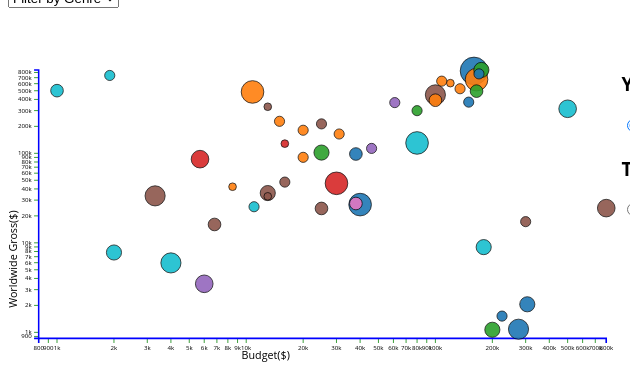
D3 v3 page, settled after 360 driven frames (6 s of simulated time); the page loaded 1 data file(s).




    var margin = { top: 20, bottom: 30, left: 40, right: 20 };
    var width = 800 - margin.left - margin.right;
    var height = 400 - margin.top - margin.bottom;
    var padding = 70;
    var options = ["Action", "Adventure", "Animation", "Comedy", "Crime", "Drama", "Horror", "Romance", "Thriller", "Documentary"];
    var prev = "false";
    var xScale = d3.scale.log().range([0, width]).nice();
    var yScale = d3.scale.log().range([height, 0]).nice();
    var colorScale = d3.scale.category10().domain(options);
    //var colorScale = d3.scale.ordinal().domain(options).range("red","orange","blue","green", "brown", "pink", "purple","pale-green", "lightblue", "gray")
    var ratedOption = "top50";
    var chosenGenre = "All";
    var chosenYear = "All";
    var chosenRate = "Top-50"
    var yearArray;
    var result=[]; var xDomain; var yDomain;
    var initialData;
        var xAxis = d3.svg.axis().scale(xScale).orient("bottom").ticks(5).tickFormat(d3.format("s"));
        var yAxis = d3.svg.axis().scale(yScale).orient("left").ticks(10).tickFormat(d3.format("s"));    
    d3.csv("movie_budgets/movie_budget_all.csv", function(error, data){
        if(error){
            throw error;
        }
        data = data.filter(function(d) {return (d.imdbRating != "N/A" && d.imdbRating != "None");});
        result = sortDataByRating(data);   
        initialData = sortDataByRating(data);  
        var ratedOption = "top50";
        xDomain = d3.extent(initialData[ratedOption], function(d){ return parseInt(d.Budget.substr(1).replace(',', '')); })
        yDomain = d3.extent(initialData[ratedOption], function(d){ return parseInt(d["Worldwide Gross"].substr(1).replace(',', '')); });
                displayDataPoints(initialData[ratedOption]);


    });
    var svg = d3.select("#scatter-plot")
        .attr("width", width+margin.left+margin.right)
        .attr("height", height+margin.top+margin.bottom)
        .append("g")
        .attr("transform", "translate("+margin.left+","+margin.top+")");

    
    function sortDataByRating(values){
        values.sort(function(a, b){
            return parseFloat(b.imdbRating) - parseFloat(a.imdbRating);
        });
        var filtered = values.filter(function(d){ 
            return parseInt(d.Budget.substr(1).replace(',', '')) != 0
            && parseInt(d["Worldwide Gross"].substr(1).replace(',', '')) !=0; 
        });
        
        return { top5: filtered.slice(0, 5), top15: filtered.slice(0, 15), top25: filtered.slice(0, 25), top50: filtered.slice(0, 50), top500: filtered.slice(0,values.length-1) };
    }






     function displayDataPoints(data){
     
     	document.getElementById("detail").innerHTML = "Click on the circle for more details";
        d3.selectAll(".axis text").remove();
        d3.selectAll(".axis line").remove();
        d3.selectAll(".point").remove();
        var sizeScale = d3.scale.linear()
                .domain(d3.extent(data, function(d){ return parseFloat(d.imdbRating); }))
                .range([5, 18]);


        xDomain = d3.extent(data, function(d){ return parseInt(d.Budget.substr(1).replace(',', '')); })
        yDomain = d3.extent(data, function(d){ return parseInt(d["Worldwide Gross"].substr(1).replace(',', '')); });

        var incrementX = parseInt(xDomain[0]/5);
        var incrementY = parseInt(yDomain[0]/5);

        xScale.domain([xDomain[0]-incrementX, xDomain[1]]);
        yScale.domain([yDomain[0]-incrementY, yDomain[1]]);

            
            svg.append("g")
               .attr("class", "axis")
               .attr("transform", "translate(0,"+height+")")
               .call(xAxis)
               .append("text")
               .attr("class", "label")
               .attr("x", width/2.5)
               .attr("y", (padding/2.65))
               .style("text-anchor", "middle")
               .style("font-size", "14px")
               .text("Budget($)");

            svg.append("g")
               .attr("class", "axis")
               .call(yAxis)
               .append("text")
               .attr("class", "label")
               .attr("transform", "rotate(-90)")
               .attr("x", -width/3)
               .attr("y", -padding/2.5)
               .style("text-anchor", "middle")
               .style("font-size", "14px")               
               .text("Worldwide Gross($)");


           
            var dataPoints = svg.selectAll(".point")
            .data(data)
            .enter()
            .append("circle")
            .attr("class", "point")
            .attr("r", function(d){  return sizeScale(parseFloat(d.imdbRating)); })
            .attr("cx", xScale(xDomain[0] - incrementX))
            .attr("cy", yScale(yDomain[0] - incrementY))
                        .style("stroke", "black")
            .style("opacity", 0.9)
            .style("fill", function(d) { 

            if(chosenGenre == "All") {
                return colorScale(((d.Genre).split(","))[0]);
            }
            else {
                return colorScale(chosenGenre);
            }
  } )
            .style("stroke", "black")
            .style("opacity", 0.9)
            .on("click", function(d) {  
			if(prev != false)
			{
				d3.select(prev).style("stroke", "black").style("stroke-width", "1px");
			}
						prev = this;
            			d3.select(this).style("stroke", "yellow").style("stroke-width", "5px");

            	document.getElementById("detail").innerHTML = "<strong>Movie Title:</strong> <span style='color:blue'>" + d.Title +"</span> <br>" + "<strong>Genre:</strong> <span style='color:blue'>" + d.Genre + "</span> <br>"
                + "<strong>Release Date:</strong> <span style='color:blue'>" + d["Release Date"] + "</span> <br>"
            	+ "<strong>Budget:</strong> <span style='color:blue'>" + d.Budget + "</span> <br>"
            	+ "<strong>Worldwide Gross:</strong> <span style='color:blue'>" + d["Worldwide Gross"] + "</span> <br>"
            	+ "<strong>IMDb Rating:</strong> <span style='color:blue'>" + d.imdbRating + "</span> <br>"
            	+ "<strong>Awards:</strong> <span style='color:blue'>" + d.Awards + "</span> <br>"
            	; });

             dataPoints.transition()
        .duration(1000)
        .attr("cx", function(d){ return xScale(parseInt(d.Budget.substr(1).replace(',', ''))); })
        .attr("cy", function(d){ return yScale(parseInt(d["Worldwide Gross"].substr(1).replace(',', ''))); });


    }

  

    function filterDataByGenre(genre, data){
        return data.filter(function(d){
            var temp = (d.Genre).split(",");
            for(var i = 0; i < temp.length; i++) {
                temp[i]= (temp[i]).trim();
            }
            return temp.includes(genre);
        });
    }

    function handleGenreFilterSelection(genre){
        chosenGenre = genre;
        document.getElementById('span2').innerHTML="<font color='red'>"+chosenGenre +"</font>" +  " genre";

        if(chosenYear != "All") {
            if(chosenGenre == "All") {
            svg.selectAll(".point").data([]).exit().remove();

                 displayDataPoints(initialData[ratedOption]);  
            return;
            }
            var filteredData = filterDataByGenre(genre, yearArray);
            var sData = sortDataByRating(filteredData);
            svg.selectAll(".point").data([]).exit().remove();

        displayDataPoints(sData[ratedOption])
            return;
        }
        var inputData = initialData["top500"];
    
        if(genre == "All") {
                    svg.selectAll(".point").data([]).exit().remove();

            displayDataPoints(initialData[ratedOption]);  
            return;
        }

        var filteredData = filterDataByGenre(genre, inputData);
        var sortedData = sortDataByRating(filteredData);
            svg.selectAll(".point").data([]).exit().remove();

        displayDataPoints(sortedData[ratedOption]);      
    }


    function handleYearSelection(value){
        console.log(value);
        chosenYear = value;
                document.getElementById('span3').innerHTML="<font color='red'>"+chosenYear +"</font>"+ " Year";

        var path = "movie_budgets/movie_budget_" + value + ".csv";
        d3.csv(path, function(error, data){
            if(error){
                throw error;
            }
            data = data.filter(function(d) {return (d.imdbRating != "N/A" && d.imdbRating != "None");});

           var yearData = sortDataByRating(data);
           yearArray = data;
            var yData = yearData[ratedOption];
            svg.selectAll(".point").data([]).exit().remove();

            if(chosenGenre=="All"){

                displayDataPoints(yData);
                return; 

            }
            yData = yearData["top500"];
            yearArray = yData;
            yData = filterDataByGenre(chosenGenre, yData);
            yData = sortDataByRating(yData);
            yData = yData[ratedOption];
            displayDataPoints(yData); 
        });
    }

    function handleRating(id, value) {
        ratedOption = id;
        chosenRate = value;
        document.getElementById('span1').innerHTML="<font color='red'>" + chosenRate + "</font>";
        handleGenreFilterSelection(chosenGenre);

    }

document.getElementById('span3').innerHTML="<font color='red'>"+"all" + "</font>" + " years";
document.getElementById('span2').innerHTML="<font color='red'>"+"all" + "</font>" + " genres";
document.getElementById('span1').innerHTML="<font color='red'>" + chosenRate + "</font>";

document.getElementById("label").innerHTML= options[0] + colorScale(0);



### data: movie_budgets/movie_budget_all.csv
Title, Release Date, Budget, Domestic Gross, Worldwide Gross, Genre, Director, Awards, imdbRating
Tangled, 11/24/2010, $260,000,000, $200,821,936, $586,581,936, Animation, Adventure, Comedy, Nathan Greno, Byron Howard, Nominated for 1 Oscar. Another 9 wins & …, 7.8
Robin Hood, 5/14/2010, $210,000,000, $105,269,730, $322,241,588, Action, Adventure, Drama, Ridley Scott, 1 win & 16 nominations., 6.7
Toy Story 3, 6/18/2010, $200,000,000, $415,004,880, $1,069,818,229, Animation, Adventure, Comedy, Lee Unkrich, Won 2 Oscars. Another 56 wins & 85 nomin…, 8.3
Alice in Wonderland, 3/5/2010, $200,000,000, $334,191,110, $1,025,491,110, Adventure, Family, Fantasy, Tim Burton, Won 2 Oscars. Another 30 wins & 60 nomin…, 6.5
Tron: Legacy, 12/17/2010, $200,000,000, $172,062,763, $397,562,763, Action, Adventure, Sci-Fi, Joseph Kosinski, Nominated for 1 Oscar. Another 10 wins &…, 6.8
Prince of Persia: The Sands of Time, 5/28/2010, $200,000,000, $90,759,676, $314,594,597, Action, Adventure, Fantasy, Mike Newell, 9 nominations., 6.6
Iron Man 2, 5/7/2010, $170,000,000, $312,128,345, $623,256,345, Action, Adventure, Sci-Fi, Jon Favreau, Nominated for 1 Oscar. Another 7 wins & …, 7.0
Shrek Forever After, 5/21/2010, $165,000,000, $238,395,990, $755,903,876, Animation, Adventure, Comedy, Mike Mitchell, 1 win & 12 nominations., 6.4
How to Train Your Dragon, 3/26/2010, $165,000,000, $217,581,231, $494,870,991, Animation, Adventure, Family, Dean DeBlois, Chris Sanders, Nominated for 2 Oscars. Another 25 wins …, 8.2
Inception, 7/16/2010, $160,000,000, $292,576,195, $832,584,416, Action, Mystery, Sci-Fi, Christopher Nolan, Won 4 Oscars. Another 139 wins & 192 nom…, 8.8
The Sorcerer's Apprentice, 7/14/2010, $160,000,000, $63,150,991, $217,986,320, Action, Adventure, Family, Jon Turteltaub, 1 win & 1 nomination., 6.1
The Chronicles of Narnia: The Voyage of …, 12/10/2010, $155,000,000, $104,386,950, $418,186,950, Adventure, Family, Fantasy, Michael Apted, Nominated for 1 Golden Globe. Another 1 …, 6.3
The Last Airbender, 7/1/2010, $150,000,000, $131,601,062, $319,542,756, Action, Adventure, Family, M. Night Shyamalan, 8 wins & 12 nominations., 4.2
The Wolfman, 2/12/2010, $150,000,000, $61,979,680, $142,424,154, Drama, Fantasy, Horror, Joe Johnston, Won 1 Oscar. Another 2 wins & 8 nominati…, 5.8
Megamind, 11/5/2010, $130,000,000, $148,415,853, $321,887,208, Animation, Action, Comedy, Tom McGrath, 2 wins & 16 nominations., 7.3
Salt, 7/23/2010, $130,000,000, $118,311,368, $290,650,494, Action, Crime, Mystery, Phillip Noyce, Nominated for 1 Oscar. Another 4 wins & …, 6.4
Harry Potter and the Deathly Hallows: Pa…, 11/19/2010, $125,000,000, $295,001,070, $959,301,070, Fantasy, Matt Birch, Adele Cutting, Andrew S. Wal…, N/A, 6.4
Clash of the Titans, 4/1/2010, $125,000,000, $163,214,888, $493,214,888, Action, Adventure, Fantasy, Louis Leterrier, 2 wins & 12 nominations., 5.8
Knight and Day, 6/23/2010, $117,000,000, $76,423,035, $258,751,370, Action, Comedy, Romance, James Mangold, 4 nominations., 6.3
Gulliver's Travels, 12/25/2010, $112,000,000, $42,779,261, $232,017,848, Adventure, Comedy, Family, Rob Letterman, 3 nominations., 4.9
The A-Team, 6/11/2010, $110,000,000, $77,222,099, $177,241,171, Action, Adventure, Comedy, Joe Carnahan, 1 win & 4 nominations., 6.8
Little Fockers, 12/22/2010, $100,000,000, $148,438,600, $310,650,574, Comedy, Romance, Paul Weitz, 3 wins & 4 nominations., 5.5
The Other Guys, 8/6/2010, $100,000,000, $119,219,978, $170,936,470, Action, Comedy, Crime, Adam McKay, 3 wins & 14 nominations., 6.7
The Tourist, 12/10/2010, $100,000,000, $67,631,157, $278,731,369, Action, Romance, Thriller, Florian Henckel von Donnersmarck, Nominated for 3 Golden Globes. Another 3…, 6.0
Legend of the Guardians: The Owls of Ga'…, 9/24/2010, $100,000,000, $55,675,313, $139,716,717, Animation, Action, Adventure, Zack Snyder, 4 wins & 23 nominations., 7.0
Green Zone, 3/12/2010, $100,000,000, $35,053,660, $97,079,343, Action, Drama, Thriller, Paul Greengrass, 6 nominations., 6.9
Sex and the City 2, 5/27/2010, $95,000,000, $95,347,692, $294,680,778, Comedy, Drama, Romance, Michael Patrick King, 8 wins & 8 nominations., 4.3
Percy Jackson & the Olympians: The Light…, 2/12/2010, $95,000,000, $88,768,303, $223,050,874, Adventure, Family, Fantasy, Chris Columbus, 11 nominations., 5.9
Unstoppable, 11/12/2010, $95,000,000, $81,562,942, $169,511,609, Action, Thriller, Tony Scott, Nominated for 1 Oscar. Another 1 win & 1…, 6.8
The Nutcracker in 3D, 11/24/2010, $90,000,000, $195,459, $20,466,016, Action, Family, Fantasy, Andrey Konchalovskiy, 2 nominations., 4.5
Cats & Dogs: The Revenge of Kitty Galore, 7/30/2010, $85,000,000, $45,539,292, $114,979,922, Musical, David Mallet, N/A, 7.4
Scott Pilgrim vs. The World, 8/13/2010, $85,000,000, $31,524,275, $47,969,723, Action, Comedy, Fantasy, Edgar Wright, 16 wins & 56 nominations., 7.5
The Expendables, 8/13/2010, $82,000,000, $103,068,524, $268,268,174, Action, Adventure, Thriller, Sylvester Stallone, 3 wins & 5 nominations., 6.5
Shutter Island, 2/19/2010, $80,000,000, $128,012,934, $299,461,782, Mystery, Thriller, Martin Scorsese, 8 wins & 58 nominations., 8.1
Yogi Bear, 12/17/2010, $80,000,000, $100,246,011, $204,774,690, Animation, Adventure, Comedy, Eric Brevig, 2 wins & 1 nomination., 4.6
The Book of Eli, 1/15/2010, $80,000,000, $94,835,059, $158,750,817, Action, Adventure, Drama, Albert Hughes, Allen Hughes, 3 wins & 16 nominations., 6.9
Oceans, 4/22/2010, $80,000,000, $19,422,319, $86,787,530, Documentary, Drama, Jacques Perrin, Jacques Cluzaud, 2 wins & 4 nominations., 7.8
Grown Ups, 6/25/2010, $75,000,000, $162,001,186, $272,223,430, Comedy, Dennis Dugan, 3 wins & 4 nominations., 6.0
Killers, 6/4/2010, $75,000,000, $47,059,963, $95,572,749, Action, Comedy, Romance, Robert Luketic, 2 wins & 3 nominations., 5.4
Wall Street: Money Never Sleeps, 9/24/2010, $70,000,000, $52,474,616, $137,431,619, Drama, Oliver Stone, Nominated for 1 Golden Globe. Another 1 …, 6.3
Agora, 5/28/2010, $70,000,000, $619,423, $38,992,292, Adventure, Drama, History, Alejandro Amenábar, 11 wins & 14 nominations., 7.2
… [head cut at 6 KiB]